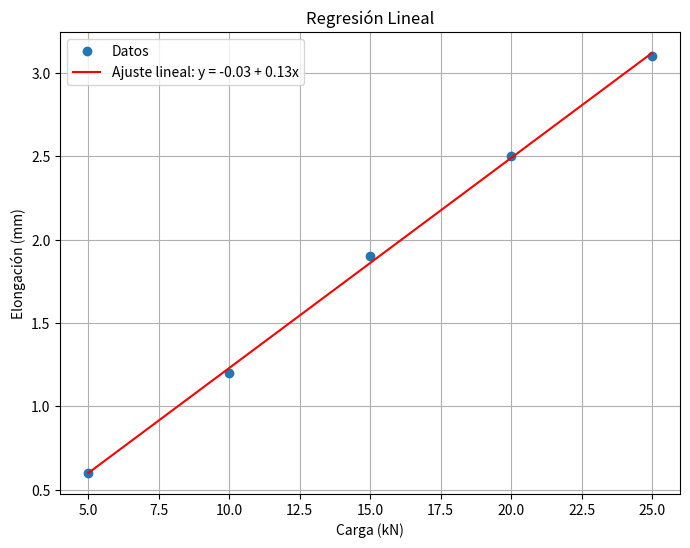

This chart was generated by the following Python code:
import numpy as np
import matplotlib.pyplot as plt

# Datos del ejercicio
x = np.array([5, 10, 15, 20, 25])
y = np.array([0.6, 1.2, 1.9, 2.5, 3.1])

# Cálculo de los coeficientes
n = len(x)
sum_x = np.sum(x)
sum_y = np.sum(y)
sum_xy = np.sum(x * y)
sum_x2 = np.sum(x**2)

# Fórmulas de regresión lineal
b = (n * sum_xy - sum_x * sum_y) / (n * sum_x2 - sum_x**2)
a = (sum_y - b * sum_x) / n

print(f"Coeficientes de la regresión:")
print(f"a (intercepto) = {a:.4f}")
print(f"b (pendiente) = {b:.4f}")

# Predicción usando el modelo
y_pred = a + b * x

# Gráfica
plt.figure(figsize=(8,6))
plt.plot(x, y, 'o', label='Datos')
plt.plot(x, y_pred, '-', label=f'Ajuste lineal: y = {a:.2f} + {b:.2f}x', color='red')
plt.xlabel('Carga (kN)')
plt.ylabel('Elongación (mm)')
plt.title('Regresión Lineal')
plt.legend()
plt.grid(True)
plt.savefig('regresion_lineal.png', dpi=300)
plt.show()
